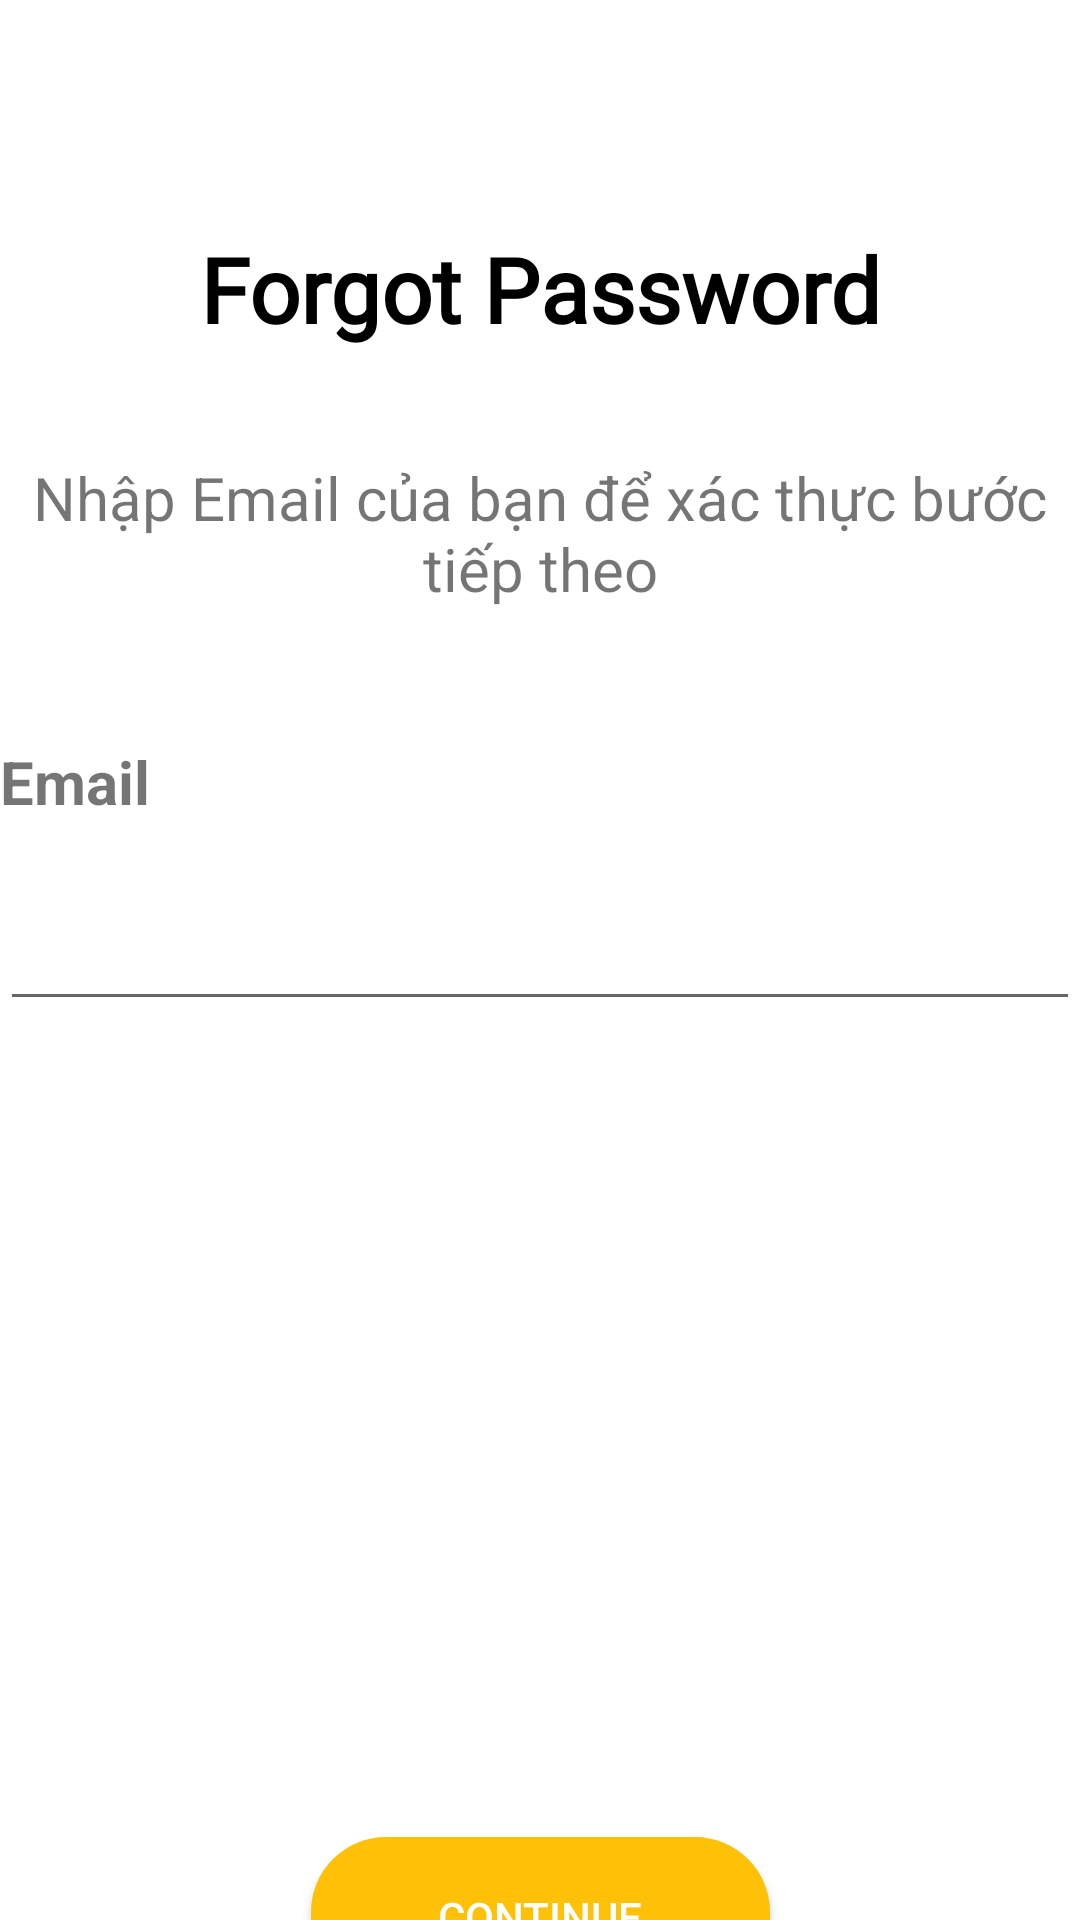

Layout XML and referenced resources for this Android screen:
<!-- AndroidManifest.xml: application theme Theme.BookStore -->
<!-- res/layout/activity_forgot_password.xml -->
<?xml version="1.0" encoding="utf-8"?>
<androidx.constraintlayout.widget.ConstraintLayout xmlns:android="http://schemas.android.com/apk/res/android"
    xmlns:app="http://schemas.android.com/apk/res-auto"
    xmlns:tools="http://schemas.android.com/tools"
    android:layout_width="match_parent"
    android:layout_height="match_parent"
    tools:context=".activities.ForgotPassword">

    <ImageView
        android:id="@+id/imgBack"
        android:layout_width="63dp"
        android:layout_height="46dp"
        android:layout_marginTop="16dp"
        android:src="@drawable/baseline_arrow_back_24"
        app:layout_constraintEnd_toEndOf="parent"
        app:layout_constraintHorizontal_bias="0.042"
        app:layout_constraintStart_toStartOf="parent"
        app:layout_constraintTop_toTopOf="parent" />
    <TextView
        android:id="@+id/textView"
        android:layout_width="match_parent"
        android:layout_height="wrap_content"
        android:layout_marginTop="76dp"
        android:fontFamily="@font/ubuntu_bold"
        android:gravity="center"
        android:text="Forgot Password"
        android:textColor="@color/black"
        android:textSize="30dp"
        android:textStyle="bold"
        app:layout_constraintEnd_toEndOf="parent"
        app:layout_constraintHorizontal_bias="0.0"
        app:layout_constraintStart_toStartOf="parent"
        app:layout_constraintTop_toTopOf="parent" />

    <TextView
        android:id="@+id/textView2"
        android:layout_width="match_parent"
        android:layout_height="wrap_content"
        android:layout_marginTop="36dp"
        android:gravity="center"
        android:text="Nhập Email của bạn để xác thực bước tiếp theo"
        android:textSize="20dp"

        app:layout_constraintEnd_toEndOf="parent"
        app:layout_constraintHorizontal_bias="0.0"
        app:layout_constraintStart_toStartOf="parent"
        app:layout_constraintTop_toBottomOf="@+id/textView" />

    <TextView
        android:id="@+id/textView5"
        android:layout_width="115dp"
        android:layout_height="35dp"
        android:layout_marginTop="44dp"
        android:text="Email"
        android:textSize="20dp"
        android:textStyle="bold"
        app:layout_constraintEnd_toEndOf="parent"
        app:layout_constraintHorizontal_bias="0.0"
        app:layout_constraintStart_toStartOf="parent"
        app:layout_constraintTop_toBottomOf="@+id/textView2" />

    <EditText
        android:id="@+id/txtEmail"
        android:layout_width="match_parent"
        android:layout_height="wrap_content"
        android:layout_marginTop="96dp"
        android:ems="10"
        android:inputType="text"
        android:maxLines="1"
        android:drawableStart="@drawable/ic_baseline_email_24"
        app:layout_constraintEnd_toEndOf="parent"
        app:layout_constraintHorizontal_bias="1.0"
        app:layout_constraintStart_toStartOf="parent"
        app:layout_constraintTop_toBottomOf="@+id/textView2" />

    <androidx.appcompat.widget.AppCompatButton
        android:id="@+id/button"
        android:layout_width="153dp"
        android:layout_height="53dp"
        android:layout_marginTop="272dp"
        android:text="Continue"
        android:background="@drawable/button"
        android:textColor="#FFFFFF"
        app:layout_constraintEnd_toEndOf="parent"
        app:layout_constraintStart_toStartOf="parent"
        app:layout_constraintTop_toBottomOf="@+id/txtEmail" />

</androidx.constraintlayout.widget.ConstraintLayout>
<!-- resources referenced by this layout -->
<resources>
  <color name="black">#FF000000</color>
  <!-- drawable button (drawable) -->
  <?xml version="1.0" encoding="utf-8"?>
  <shape xmlns:android="http://schemas.android.com/apk/res/android">
      <solid android:color="#FFC107"/>
      <corners android:radius="25dp"/>
  </shape>
  <style name="Theme.BookStore" parent="Theme.MaterialComponents.DayNight.NoActionBar">
          
          <item name="colorPrimary">@color/purple_500</item>
          <item name="colorPrimaryVariant">@color/purple_700</item>
          <item name="colorOnPrimary">@color/white</item>
          
          <item name="colorSecondary">@color/teal_200</item>
          <item name="colorSecondaryVariant">@color/teal_700</item>
          <item name="colorOnSecondary">@color/black</item>
          
          <item name="android:statusBarColor">?attr/colorPrimaryVariant</item>
          
      </style>
  <color name="purple_500">#FF6200EE</color>
  <color name="purple_700">#FF3700B3</color>
  <color name="white">#FFFFFFFF</color>
  <color name="teal_200">#FF03DAC5</color>
  <color name="teal_700">#FF018786</color>
</resources>
